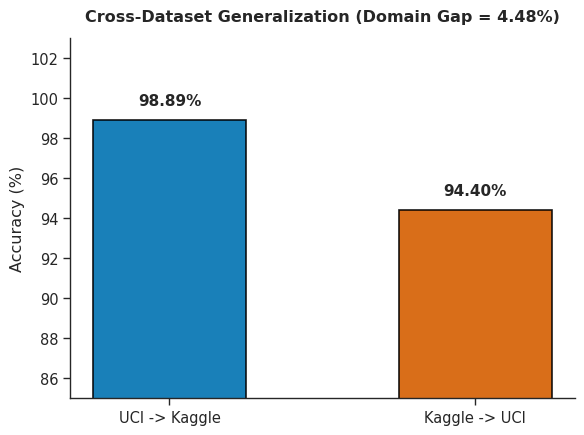

Write the Python code that produced this figure.
import os
import pandas as pd
import matplotlib
matplotlib.use('Agg')
import matplotlib.pyplot as plt
import seaborn as sns

cross_data = [
    {'Scenario': 'UCI -> Kaggle', 'Accuracy (%)': 98.89, 'AUC-ROC': 0.9990},
    {'Scenario': 'Kaggle -> UCI', 'Accuracy (%)': 94.40, 'AUC-ROC': 0.9895},
    {'Scenario': 'Domain Gap', 'Accuracy (%)': 4.48, 'AUC-ROC': '—'}
]
df_cross = pd.DataFrame(cross_data)
csv_path = r"c:\Users\Visha\Desktop\Internshhip\results\cross_dataset_results.csv"
df_cross.to_csv(csv_path, index=False)
print(f"Saved real cross dataset results to {csv_path}")

plt.rcParams.update({
    'font.family': 'serif',
    'font.serif': ['Times New Roman', 'DejaVu Serif', 'serif'],
    'font.size': 12,
    'axes.labelsize': 14,
    'axes.titlesize': 15,
    'axes.titleweight': 'bold',
    'figure.dpi': 300,
    'savefig.dpi': 300,
    'savefig.bbox': 'tight',
    'axes.grid': True,
    'grid.alpha': 0.25,
    'grid.linestyle': '--'
})
sns.set_theme(style='ticks', context='paper', font_scale=1.2)

fig, ax = plt.subplots(figsize=(6, 4.5))
scens = ['UCI -> Kaggle', 'Kaggle -> UCI']
c_accs = [98.89, 94.40]
bars_c = ax.bar(scens, c_accs, color=['#0072B2', '#D55E00'], edgecolor='black', linewidth=1.2, alpha=0.9, width=0.5)
for b, v in zip(bars_c, c_accs):
    ax.text(b.get_x() + b.get_width()/2, v + 0.6, f"{v:.2f}%", ha='center', va='bottom', fontsize=11, fontweight='bold')
ax.set_ylabel('Accuracy (%)')
ax.set_ylim([85, 103])
ax.set_title('Cross-Dataset Generalization (Domain Gap = 4.48%)', pad=12)
sns.despine(ax=ax)
plt.tight_layout()
p_path = r"c:\Users\Visha\Desktop\Internshhip\plots\cross_dataset_results.png"
plt.savefig(p_path)
plt.close()
print(f"Saved real cross_dataset_results.png to {p_path}")
